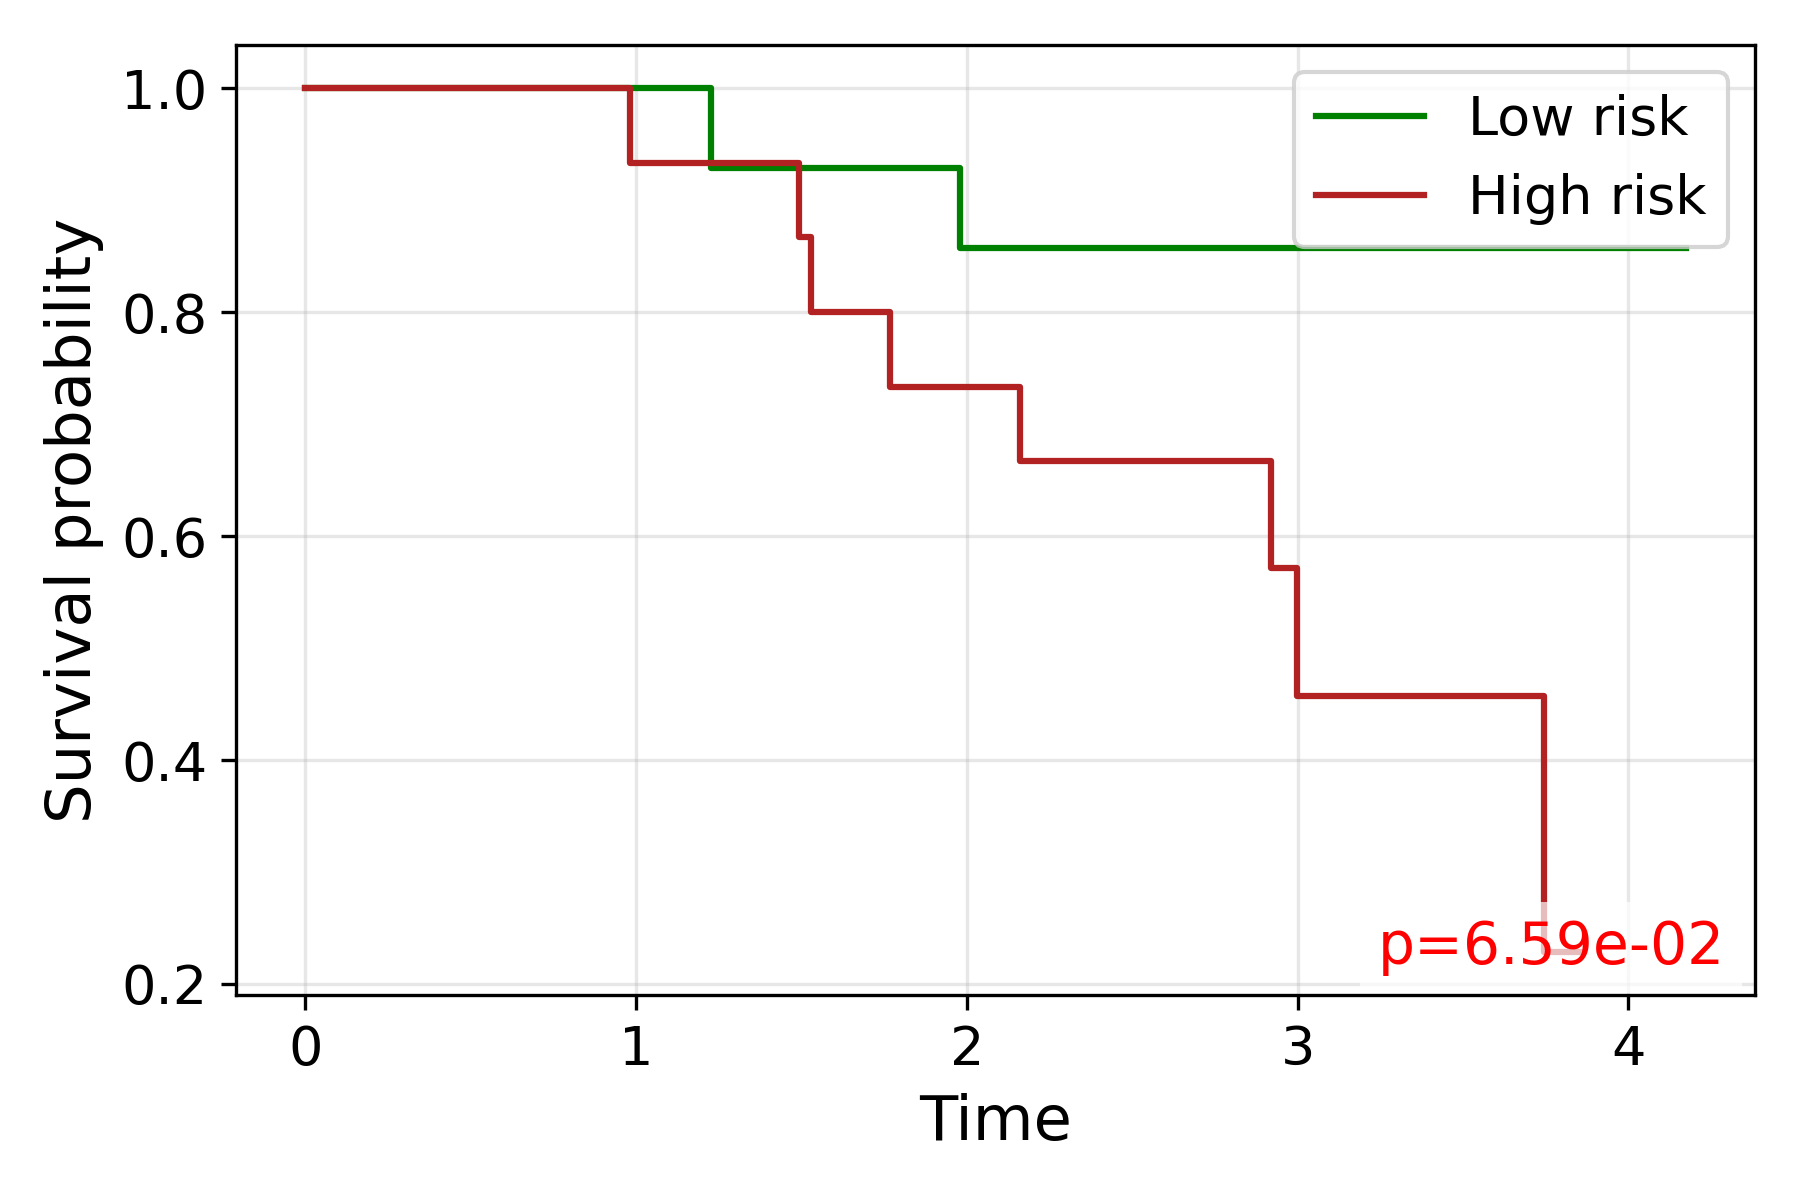

The file beside this chart, header and first rows:
time, S_low, S_high
0.0, 1.0, 1.0
0.9803, , 0.9333
1.225, 0.9286, 
1.491, , 0.8667
1.53, , 0.8
1.767, , 0.7333
1.979, 0.8571, 
2.159, , 0.6667
2.173, 0.8571, 
2.3, 0.8571, 
2.306, , 0.6667
2.361, 0.8571, 
2.374, 0.8571, 
2.453, 0.8571, 
2.571, 0.8571, 
2.701, , 0.6667
2.827, , 0.6667
2.92, , 0.5714
2.956, , 0.5714
2.998, , 0.4571
3.016, , 0.4571
3.032, 0.8571, 
3.075, 0.8571, 
3.398, , 0.4571
3.453, 0.8571, 
3.536, 0.8571, 
3.731, 0.8571, 
3.743, , 0.2286
3.858, , 0.2286
4.174, 0.8571, 
